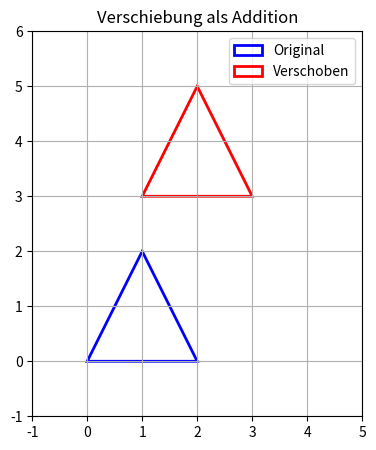
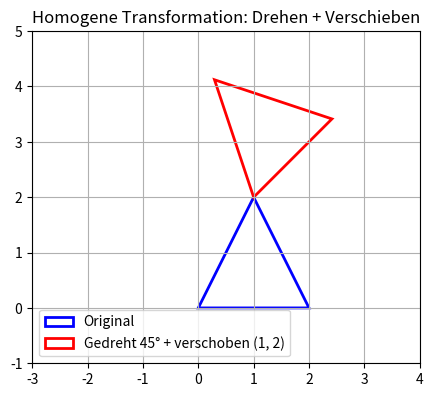
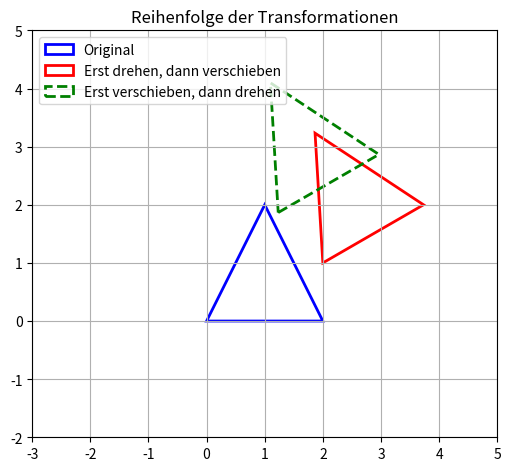

Recreate these plots in Python, in order.
import numpy as np
import matplotlib.pyplot as plt
from matplotlib.patches import Polygon as MplPolygon

# --- Unser Dreieck aus Abschnitt 5.1 ---
dreieck = np.array([
    [0.0, 0.0],   # Eckpunkt A
    [2.0, 0.0],   # Eckpunkt B
    [1.0, 2.0],   # Eckpunkt C
])

# --- Verschiebung als Addition ---
# Eine Verschiebung um den Vektor t addiert t zu jedem Punkt.
# Das ist KEINE Matrixmultiplikation, sondern eine Addition.
t = np.array([1.0, 3.0])           # Verschiebungsvektor
dreieck_verschoben = dreieck + t   # Broadcasting: t wird zu jeder Zeile addiert

print("Original:")
print(dreieck)
print("\nVerschoben um t = (1, 3):")
print(dreieck_verschoben)

# --- Darstellung ---
fig, ax = plt.subplots(figsize=(5, 5))
ax.add_patch(MplPolygon(dreieck, closed=True, fill=False,
                         edgecolor='blue', linewidth=2, label='Original'))
ax.add_patch(MplPolygon(dreieck_verschoben, closed=True, fill=False,
                         edgecolor='red', linewidth=2, label='Verschoben'))
ax.set_xlim(-1, 5); ax.set_ylim(-1, 6)
ax.set_aspect('equal'); ax.grid(True); ax.legend()
ax.set_title('Verschiebung als Addition')
plt.show()

# Code-Zelle

import numpy as np
import matplotlib.pyplot as plt
from matplotlib.patches import Polygon as MplPolygon

dreieck = np.array([[0.0, 0.0], [2.0, 0.0], [1.0, 2.0]])

# --- Homogene Koordinaten: dritte Spalte mit Einsen anhängen ---
# np.ones((3, 1)) erzeugt eine (3, 1)-Spalte mit Einsen.
# np.hstack fügt sie rechts an das (3, 2)-Array an -> (3, 3)-Array.
# Jede Zeile: [x, y, 1]
einsen = np.ones((dreieck.shape[0], 1))
dreieck_hom = np.hstack([dreieck, einsen])

print("Dreieck in homogenen Koordinaten:")
print(dreieck_hom)

# --- Homogene Transformationsmatrix T (Drehung + Verschiebung) ---
# Aufbau:
#   [ cos(phi)  -sin(phi)  tx ]
#   [ sin(phi)   cos(phi)  ty ]
#   [ 0          0         1  ]
# Die obere linke 2x2-Teilmatrix ist die Drehmatrix R.
# Die rechte Spalte (tx, ty) ist der Verschiebungsvektor.
# Die unterste Zeile (0, 0, 1) sorgt dafür, dass die 1 erhalten bleibt.

def transformationsmatrix(phi, tx, ty):
    """Homogene 2D-Transformationsmatrix: Drehung um phi, dann Verschiebung (tx, ty)."""
    c, s = np.cos(phi), np.sin(phi)
    return np.array([
        [c, -s, tx],
        [s,  c, ty],
        [0,  0,  1],
    ])

# --- Beispiel: 45° drehen, dann um (1, 2) verschieben ---
phi = np.deg2rad(45)
tx, ty = 1.0, 2.0
T = transformationsmatrix(phi, tx, ty)

print("\nTransformationsmatrix T (45°, t=(1,2)):")
print(np.round(T, 4))

# --- Transformation anwenden: T @ dreieck_hom.T ---
# dreieck_hom.T hat Form (3, 3): drei Zeilen (x, y, 1), drei Spalten (Punkte)
# T @ dreieck_hom.T hat Form (3, 3): transformierte Koordinaten
# .T am Ende: zurück in Form (3, 3) mit Punkten als Zeilen
dreieck_transformiert_hom = (T @ dreieck_hom.T).T

# --- Zurück in euklidische Koordinaten: erste zwei Spalten nehmen ---
dreieck_transformiert = dreieck_transformiert_hom[:, :2]

print("\nTransformiertes Dreieck (euklidisch):")
print(np.round(dreieck_transformiert, 4))

# --- Darstellung ---
fig, ax = plt.subplots(figsize=(5, 5))
ax.add_patch(MplPolygon(dreieck,              closed=True, fill=False,
                         edgecolor='blue',      linewidth=2, label='Original'))
ax.add_patch(MplPolygon(dreieck_transformiert, closed=True, fill=False,
                         edgecolor='red',       linewidth=2,
                         label='Gedreht 45° + verschoben (1, 2)'))
ax.set_xlim(-3, 4); ax.set_ylim(-1, 5)
ax.set_aspect('equal'); ax.grid(True); ax.legend()
ax.set_title('Homogene Transformation: Drehen + Verschieben')
plt.show()

# Code-Zelle

import numpy as np
import matplotlib.pyplot as plt
from matplotlib.patches import Polygon as MplPolygon

dreieck = np.array([[0.0, 0.0], [2.0, 0.0], [1.0, 2.0]])
einsen  = np.ones((3, 1))
dreieck_hom = np.hstack([dreieck, einsen])

def transformationsmatrix(phi, tx, ty):
    c, s = np.cos(phi), np.sin(phi)
    return np.array([[c, -s, tx],
                     [s,  c, ty],
                     [0,  0,  1]])

# --- Zwei Transformationen definieren ---
# T1: Drehung um 30° (keine Verschiebung)
# T2: Verschiebung um (2, 1) (keine Drehung)
T1 = transformationsmatrix(np.deg2rad(30), 0.0, 0.0)
T2 = transformationsmatrix(0.0,            2.0, 1.0)

# --- Verkettung: erst T1 (Drehung), dann T2 (Verschiebung) ---
# T_ges = T2 @ T1 bedeutet: zuerst T1 anwenden, dann T2
# Die Reihenfolge ist NICHT egal: T2 @ T1 != T1 @ T2
T_ges_A = T2 @ T1   # erst drehen, dann verschieben
T_ges_B = T1 @ T2   # erst verschieben, dann drehen

# --- Ergebnisse berechnen ---
dreieck_A = (T_ges_A @ dreieck_hom.T).T[:, :2]   # erst drehen, dann verschieben
dreieck_B = (T_ges_B @ dreieck_hom.T).T[:, :2]   # erst verschieben, dann drehen

print("Gesamtmatrix (erst drehen, dann verschieben):")
print(np.round(T_ges_A, 4))
print("\nGesamtmatrix (erst verschieben, dann drehen):")
print(np.round(T_ges_B, 4))
print(f"\nGleiche Matrizen: {np.allclose(T_ges_A, T_ges_B)}")

# --- Darstellung: drei Dreiecke im Vergleich ---
fig, ax = plt.subplots(figsize=(6, 6))
ax.add_patch(MplPolygon(dreieck,   closed=True, fill=False,
                         edgecolor='blue',   linewidth=2, label='Original'))
ax.add_patch(MplPolygon(dreieck_A, closed=True, fill=False,
                         edgecolor='red',    linewidth=2,
                         label='Erst drehen, dann verschieben'))
ax.add_patch(MplPolygon(dreieck_B, closed=True, fill=False,
                         edgecolor='green',  linewidth=2, linestyle='--',
                         label='Erst verschieben, dann drehen'))
ax.set_xlim(-3, 5); ax.set_ylim(-2, 5)
ax.set_aspect('equal'); ax.grid(True); ax.legend(loc='upper left')
ax.set_title('Reihenfolge der Transformationen')
plt.show()

# Code-Zelle
